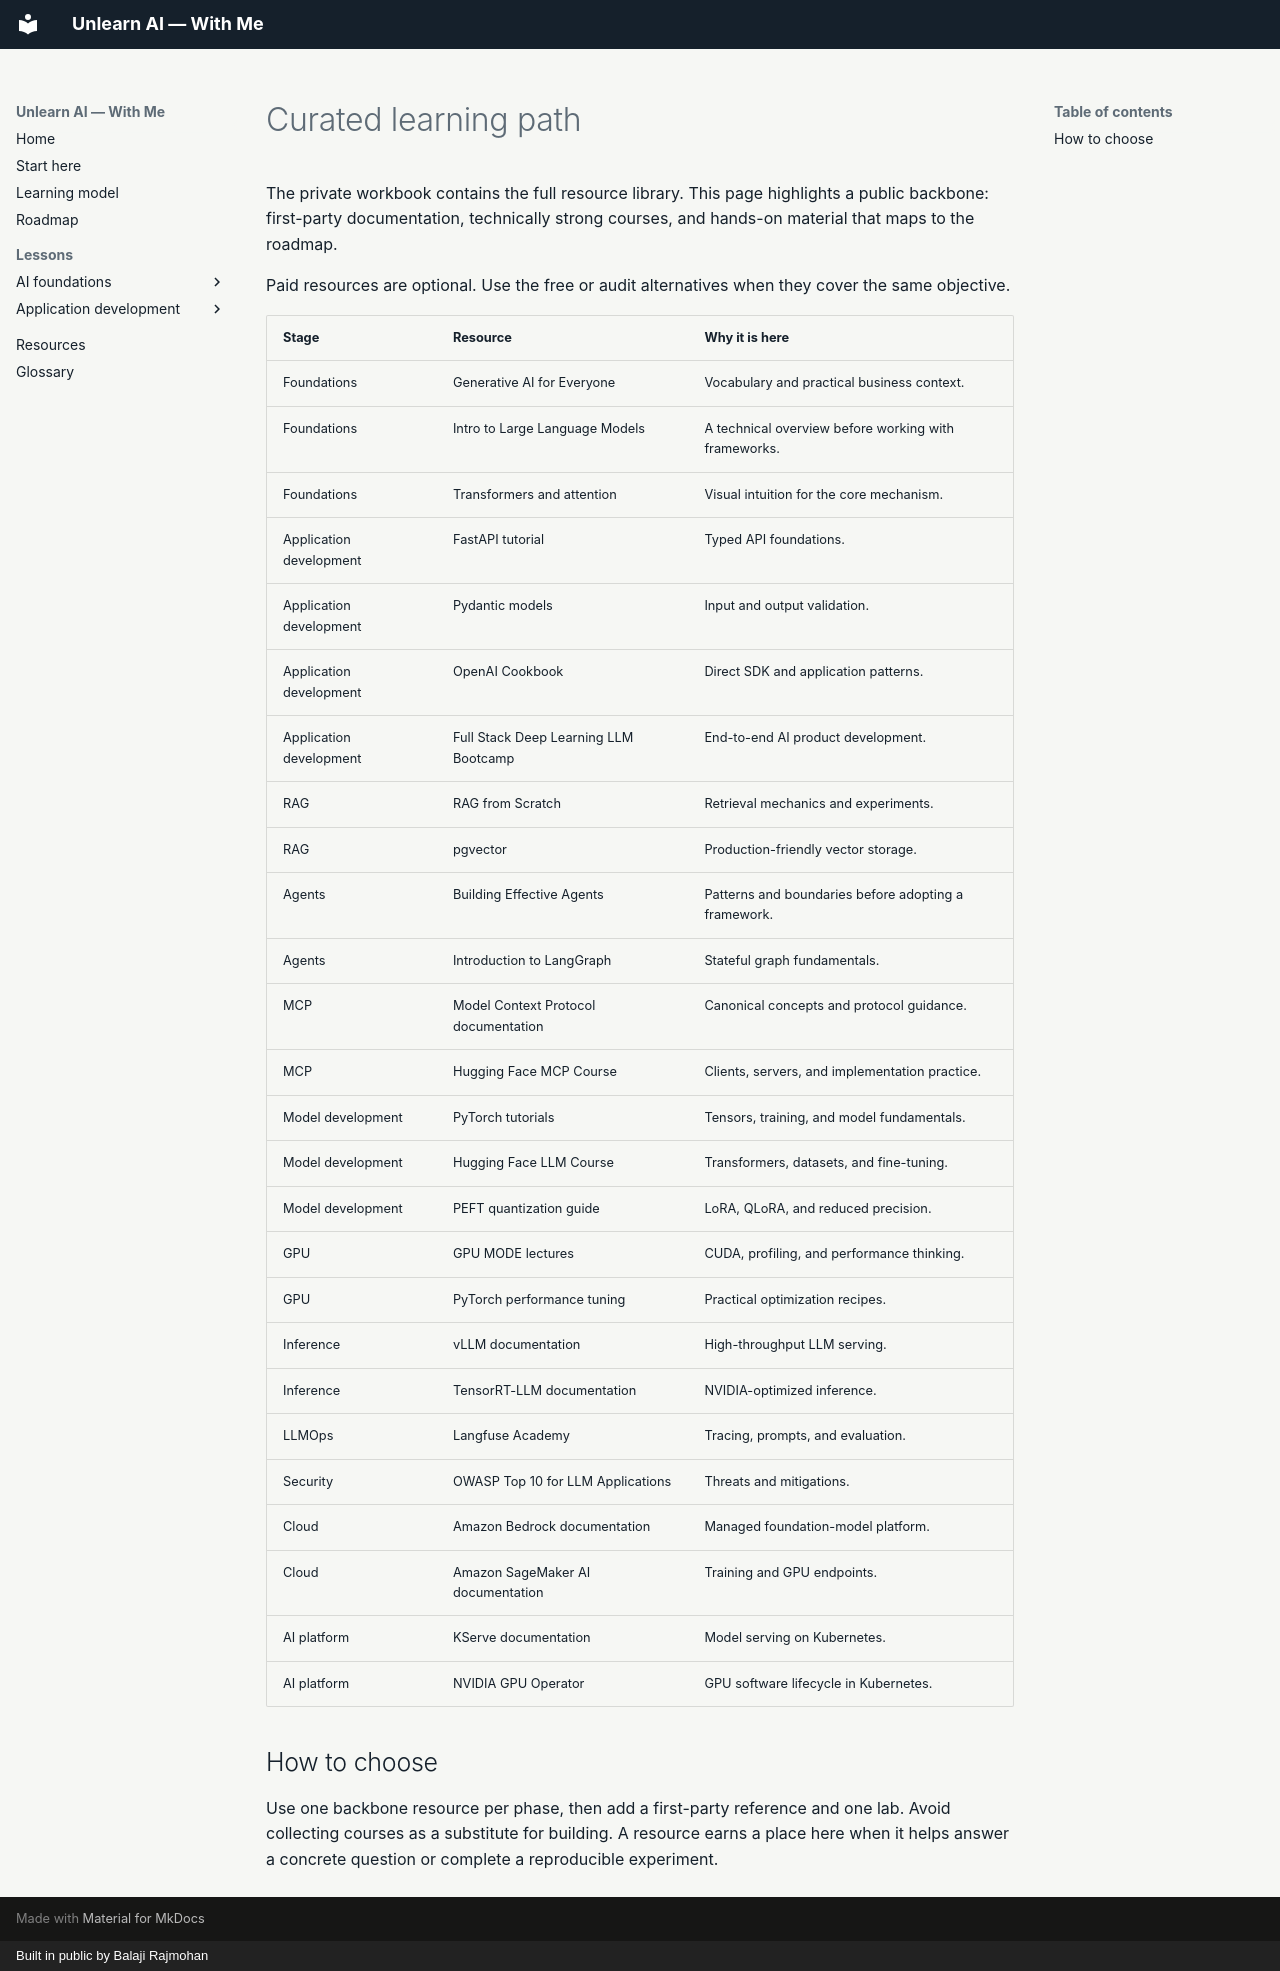

repository: balajirajmohan/Unlearn-AI--With-Me · page: resources/curated-learning-path/index.html · generator: mkdocs · copyright: Built in public by Balaji Rajmohan

# Curated learning path

The private workbook contains the full resource library. This page highlights a public backbone: first-party documentation, technically strong courses, and hands-on material that maps to the roadmap.

Paid resources are optional. Use the free or audit alternatives when they cover the same objective.

| Stage | Resource | Why it is here |
| --- | --- | --- |
| Foundations | [Generative AI for Everyone](https://www.deeplearning.ai/courses/generative-ai-for-everyone/) | Vocabulary and practical business context. |
| Foundations | [Intro to Large Language Models](https://www.youtube.com/watch?v=zjkBMFhNj_g) | A technical overview before working with frameworks. |
| Foundations | [Transformers and attention](https://www.youtube.com/watch?v=wjZofJX0v4M) | Visual intuition for the core mechanism. |
| Application development | [FastAPI tutorial](https://fastapi.tiangolo.com/tutorial/first-steps/) | Typed API foundations. |
| Application development | [Pydantic models](https://docs.pydantic.dev/latest/concepts/models/) | Input and output validation. |
| Application development | [OpenAI Cookbook](https://github.com/openai/openai-cookbook/tree/main/examples) | Direct SDK and application patterns. |
| Application development | [Full Stack Deep Learning LLM Bootcamp](https://fullstackdeeplearning.com/llm-bootcamp/) | End-to-end AI product development. |
| RAG | [RAG from Scratch](https://github.com/langchain-ai/rag-from-scratch) | Retrieval mechanics and experiments. |
| RAG | [pgvector](https://github.com/pgvector/pgvector) | Production-friendly vector storage. |
| Agents | [Building Effective Agents](https://www.anthropic.com/engineering/building-effective-agents) | Patterns and boundaries before adopting a framework. |
| Agents | [Introduction to LangGraph](https://academy.langchain.com/courses/intro-to-langgraph) | Stateful graph fundamentals. |
| MCP | [Model Context Protocol documentation](https://modelcontextprotocol.io/docs/getting-started/intro) | Canonical concepts and protocol guidance. |
| MCP | [Hugging Face MCP Course](https://huggingface.co/learn/mcp-course/en/unit0/introduction) | Clients, servers, and implementation practice. |
| Model development | [PyTorch tutorials](https://docs.pytorch.org/tutorials/) | Tensors, training, and model fundamentals. |
| Model development | [Hugging Face LLM Course](https://huggingface.co/learn/llm-course/chapter1/1) | Transformers, datasets, and fine-tuning. |
| Model development | [PEFT quantization guide](https://huggingface.co/docs/peft/developer_guides/quantization) | LoRA, QLoRA, and reduced precision. |
| GPU | [GPU MODE lectures](https://github.com/gpu-mode/lectures) | CUDA, profiling, and performance thinking. |
| GPU | [PyTorch performance tuning](https://docs.pytorch.org/tutorials/recipes/recipes/tuning_guide) | Practical optimization recipes. |
| Inference | [vLLM documentation](https://docs.vllm.ai/en/latest/) | High-throughput LLM serving. |
| Inference | [TensorRT-LLM documentation](https://docs.nvidia.com/tensorrt-llm/index.html) | NVIDIA-optimized inference. |
| LLMOps | [Langfuse Academy](https://langfuse.com/academy) | Tracing, prompts, and evaluation. |
| Security | [OWASP Top 10 for LLM Applications](https://genai.owasp.org/llm-top-10/) | Threats and mitigations. |
| Cloud | [Amazon Bedrock documentation](https://docs.aws.amazon.com/bedrock/latest/userguide/what-is-bedrock.html) | Managed foundation-model platform. |
| Cloud | [Amazon SageMaker AI documentation](https://docs.aws.amazon.com/sagemaker/latest/dg/whatis.html) | Training and GPU endpoints. |
| AI platform | [KServe documentation](https://kserve.github.io/website/) | Model serving on Kubernetes. |
| AI platform | [NVIDIA GPU Operator](https://docs.nvidia.com/datacenter/cloud-native/gpu-operator/latest/index.html) | GPU software lifecycle in Kubernetes. |

## How to choose

Use one backbone resource per phase, then add a first-party reference and one lab. Avoid collecting courses as a substitute for building. A resource earns a place here when it helps answer a concrete question or complete a reproducible experiment.
